Dataset: Projek-Deep-Learning-CNN (GitHub, Subiarde/Projek-Deep-Learning-CNN). Classes: diabetikretinopati, normal.

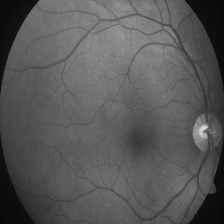
Label: normal

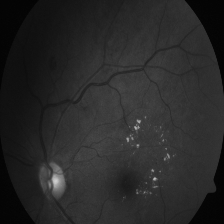
Label: diabetikretinopati

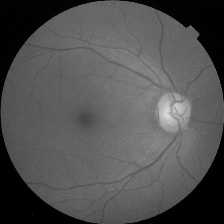
Label: normal

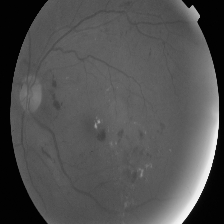
Label: diabetikretinopati

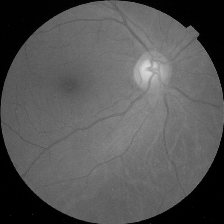
Label: normal

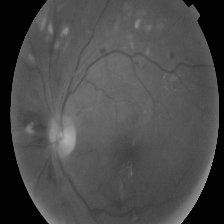
Label: diabetikretinopati
